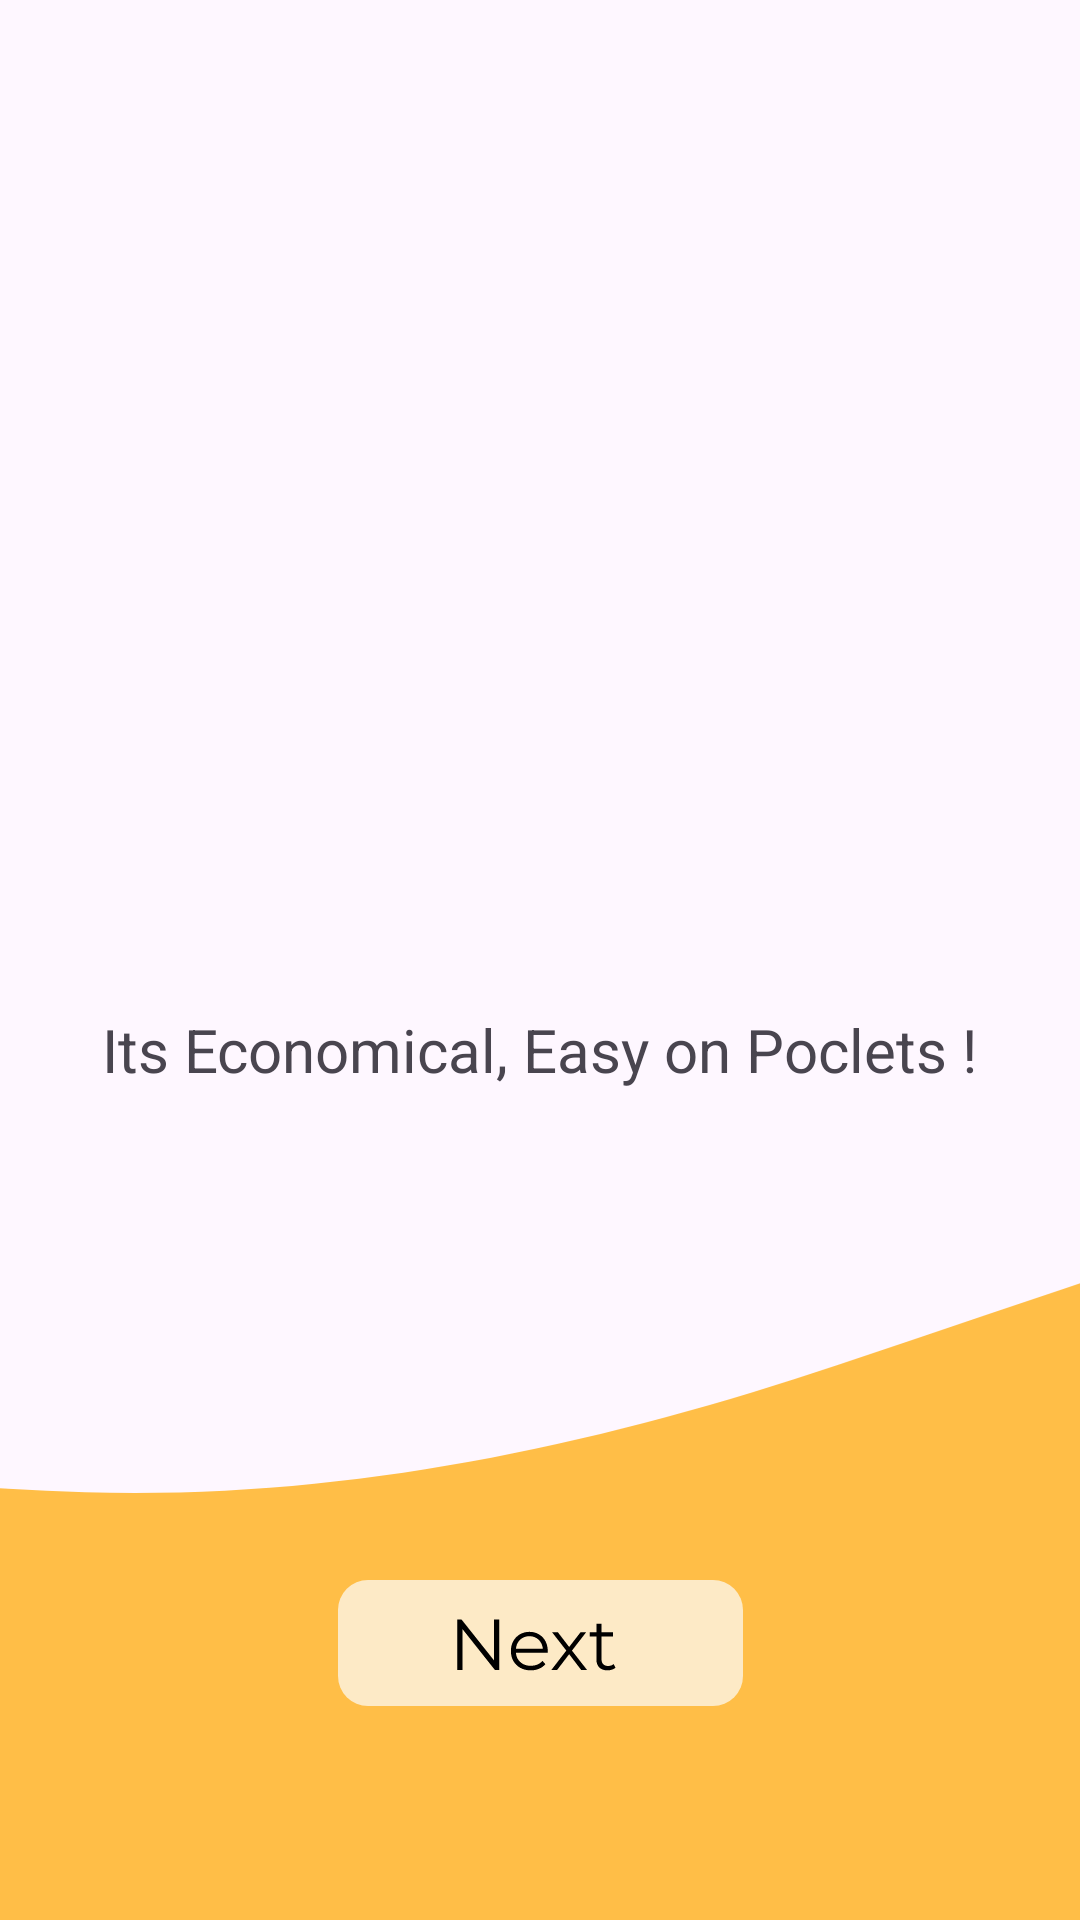

Android layout source for this screen:
<!-- AndroidManifest.xml: application theme Theme.ZenSmartBikes -->
<!-- res/layout/fragment_on_boarding_screen_two.xml -->
<?xml version="1.0" encoding="utf-8"?>
<FrameLayout xmlns:android="http://schemas.android.com/apk/res/android"
    xmlns:app="http://schemas.android.com/apk/res-auto"
    xmlns:tools="http://schemas.android.com/tools"
    android:layout_width="match_parent"
    android:layout_height="match_parent"
    tools:context=".OnBoardingScreen.OnBoardingScreenTwo">

    <LinearLayout
        android:layout_width="match_parent"
        android:layout_height="match_parent"
        android:weightSum="1"
        android:orientation="vertical">

        <androidx.appcompat.widget.AppCompatImageView
            android:layout_width="wrap_content"
            android:layout_height="0dp"
            android:layout_weight="0.5"
            android:src="@drawable/onboardingsc2"
            android:layout_marginTop="30dp"
            android:layout_marginBottom="30dp"
            android:layout_gravity="center_horizontal"/>

        <TextView
            android:layout_width="wrap_content"
            android:layout_height="wrap_content"
            android:text="@string/OnBoardingScreen2"
            android:textSize="20dp"
            android:layout_gravity="center_horizontal"/>


        
        <androidx.constraintlayout.widget.ConstraintLayout
            android:layout_width="match_parent"
            android:layout_height="0dp"
            android:layout_weight="0.5">


            <androidx.appcompat.widget.AppCompatImageView
                android:id="@+id/educationlauilowerimg"
                android:layout_width="match_parent"
                android:layout_height="match_parent"
                android:scaleType="centerCrop"
                android:src="@drawable/educationaluilowerimg"
                app:layout_constraintBottom_toBottomOf="parent"
                app:layout_constraintEnd_toEndOf="parent"
                app:layout_constraintHorizontal_bias="1.0"
                app:layout_constraintStart_toStartOf="parent"
                app:layout_constraintTop_toTopOf="parent"
                app:layout_constraintVertical_bias="0.0" />


            <androidx.appcompat.widget.AppCompatButton
                android:id="@+id/onBoardingScreenTwoButton"
                android:layout_width="wrap_content"
                android:layout_height="wrap_content"
                android:layout_centerInParent="true"
                android:background="@drawable/group_3"
                android:layout_marginTop="100dp"
                app:layout_constraintBottom_toBottomOf="@+id/educationlauilowerimg"
                app:layout_constraintEnd_toEndOf="parent"
                app:layout_constraintStart_toStartOf="parent"
                app:layout_constraintTop_toTopOf="@+id/educationlauilowerimg" />

        </androidx.constraintlayout.widget.ConstraintLayout>

    </LinearLayout>

</FrameLayout>
<!-- resources referenced by this layout -->
<resources>
  <!-- drawable educationaluilowerimg (drawable) -->
  <vector xmlns:android="http://schemas.android.com/apk/res/android"
      android:width="1920dp"
      android:height="744dp"
      android:viewportWidth="360"
      android:viewportHeight="146">
    <path
        android:pathData="M361,5C361,52.3 361,99.6 361,146.95C241.12,146.95 121.25,146.95 1,146.95C1,117.31 1,87.63 1.39,57.53C35.29,64.62 69.12,69.7 103.5,70.75C147.25,72.1 189.08,62.71 230.03,48.36C263.77,36.54 297.4,24.42 331.22,12.83C340.9,9.51 351.06,7.57 361,5z"
        android:fillColor="#FFBE47"
        android:strokeColor="#00000000"/>
  
  </vector>
  <!-- drawable group_3 (drawable) -->
  <vector xmlns:android="http://schemas.android.com/apk/res/android"
      android:width="143dp"
      android:height="50dp"
      android:viewportWidth="143"
      android:viewportHeight="50">
    <path
        android:pathData="M14,0L129,0A10,10 0,0 1,139 10L139,32A10,10 0,0 1,129 42L14,42A10,10 0,0 1,4 32L4,10A10,10 0,0 1,14 0z"
        android:fillColor="#FCFBF8"
        android:fillAlpha="0.72"/>
    <path
        android:pathData="M43.74,30V13.2H45.2L56.79,27.79H56.02V13.2H57.78V30H56.31L44.74,15.41H45.51V30H43.74ZM68.25,30.12C66.94,30.12 65.79,29.85 64.8,29.3C63.8,28.74 63.03,27.98 62.47,27.02C61.91,26.05 61.63,24.94 61.63,23.69C61.63,22.44 61.89,21.34 62.42,20.38C62.96,19.42 63.7,18.66 64.63,18.12C65.57,17.56 66.63,17.28 67.8,17.28C68.98,17.28 70.03,17.55 70.94,18.1C71.87,18.62 72.6,19.38 73.12,20.35C73.65,21.31 73.92,22.42 73.92,23.69C73.92,23.77 73.91,23.86 73.89,23.95C73.89,24.03 73.89,24.12 73.89,24.22H62.92V22.94H72.98L72.31,23.45C72.31,22.54 72.11,21.73 71.71,21.02C71.32,20.3 70.8,19.74 70.12,19.34C69.45,18.94 68.68,18.74 67.8,18.74C66.93,18.74 66.16,18.94 65.47,19.34C64.78,19.74 64.24,20.3 63.86,21.02C63.48,21.74 63.28,22.57 63.28,23.5V23.76C63.28,24.72 63.49,25.57 63.91,26.3C64.34,27.02 64.93,27.59 65.68,28.01C66.45,28.41 67.32,28.61 68.3,28.61C69.07,28.61 69.78,28.47 70.44,28.2C71.11,27.93 71.68,27.51 72.16,26.95L73.12,28.06C72.56,28.73 71.86,29.24 71.01,29.59C70.18,29.94 69.26,30.12 68.25,30.12ZM75.11,30L80.44,23.09L80.42,23.93L75.35,17.4H77.27L81.42,22.8L80.7,22.78L84.86,17.4H86.73L81.62,24L81.64,23.09L87.02,30H85.07L80.68,24.24L81.35,24.34L77.03,30H75.11ZM93.84,30.12C92.65,30.12 91.74,29.8 91.1,29.16C90.46,28.52 90.14,27.62 90.14,26.45V14.62H91.84V26.35C91.84,27.09 92.03,27.66 92.4,28.06C92.78,28.46 93.32,28.66 94.03,28.66C94.78,28.66 95.4,28.44 95.9,28.01L96.5,29.23C96.16,29.54 95.76,29.76 95.28,29.9C94.81,30.05 94.33,30.12 93.84,30.12ZM87.88,18.82V17.4H95.68V18.82H87.88Z"
        android:fillColor="#000000"/>
  </vector>
  <string name="OnBoardingScreen2">Its Economical, Easy on Poclets !</string>
  <style name="Theme.ZenSmartBikes" parent="Base.Theme.ZenSmartBikes" />
  <style name="Base.Theme.ZenSmartBikes" parent="Theme.Material3.DayNight.NoActionBar">
          
           <item name="colorPrimary">@color/AppColor</item>
      </style>
  <color name="AppColor">#FFA500</color>
</resources>
